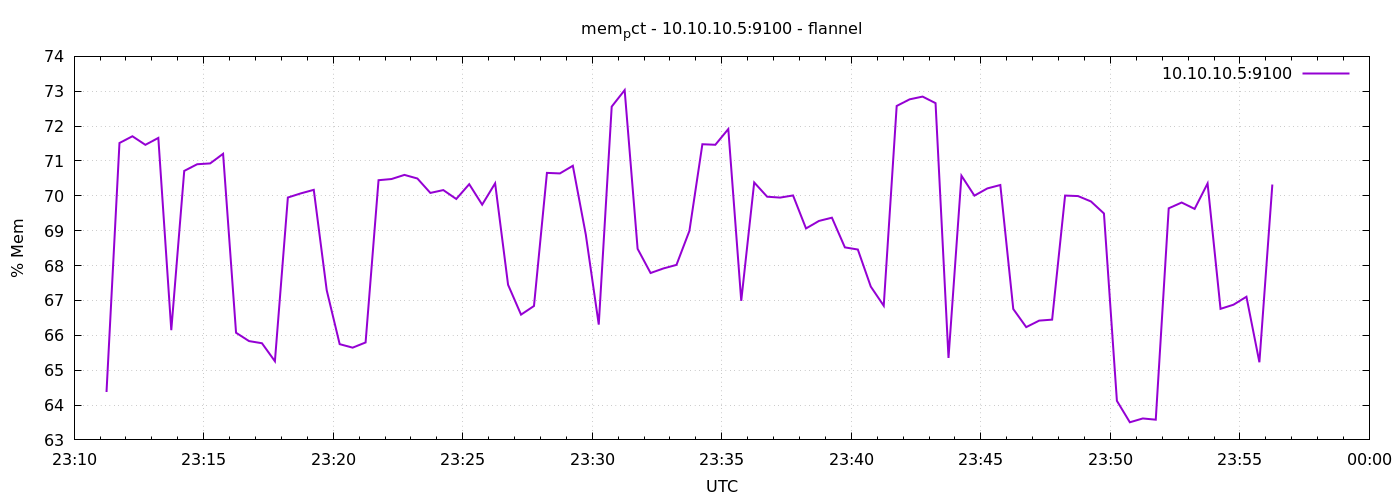

The table this chart was drawn from, first rows:
1791414675	64.37417006250459
1791414705	71.52
1791414735	71.71
1791414765	71.46
1791414795	71.66
1791414825	66.15
1791414855	70.72
1791414885	70.91
1791414915	70.93
1791414945	71.21
1791414975	66.07
1791415005	65.83
1791415035	65.77
1791415065	65.26
1791415095	69.95
1791415125	70.07
1791415155	70.17
1791415185	67.29
1791415215	65.75
1791415245	65.65
1791415275	65.79
1791415305	70.45
1791415335	70.48
1791415365	70.6
1791415395	70.5
1791415425	70.08
1791415455	70.17
1791415485	69.91
1791415515	70.33
1791415545	69.75
1791415575	70.36
1791415605	67.45
1791415635	66.59
1791415665	66.84
1791415695	70.66
1791415725	70.64
1791415755	70.86
1791415785	68.89
1791415815	66.31
1791415845	72.56
1791415875	73.03
1791415905	68.48
1791415935	67.79
1791415965	67.92
1791415995	68.02
1791416025	69
1791416055	71.48
1791416085	71.46
1791416115	71.92
1791416145	66.99
1791416175	70.38
1791416205	69.98
1791416235	69.95
1791416265	70.01
1791416295	69.06
1791416325	69.28
1791416355	69.37
1791416385	68.52
1791416415	68.46
1791416445	67.4
1791416475	66.85
... 30 more rows
